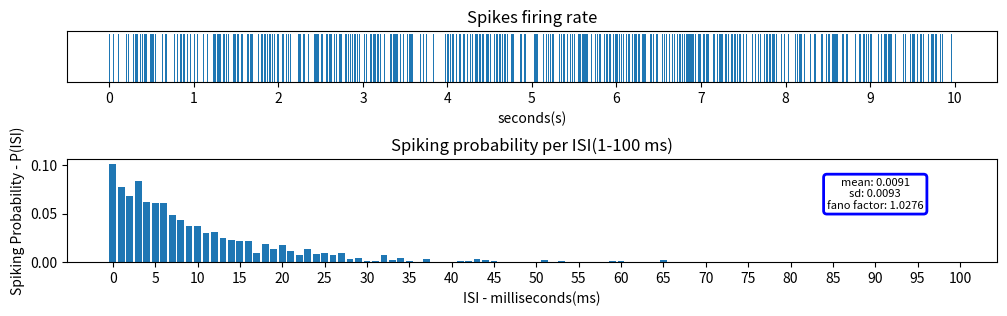

This chart was generated by the following Python code:
import numpy as np
import statistics

#Simulation parameters
dt = 0.001     # Length of time intervals
T = 10          # Total simulation time in seconds
r = 100          # Firing rate in spikes per second = freq
p = r*dt       

spikes1 = 0
# Simulate a spike train
spikes = np.random.rand(int(T/dt))
spikes[spikes < p] = 1
spikes[spikes < 1] = 0

for spike in spikes:
    if spike == 1:
        spikes1+=1
ind = np.arange(len(spikes));

#creating plot
import matplotlib.pyplot as plt
fig, ax = plt.subplots(2,1,figsize=(12,3), gridspec_kw={'height_ratios': [1, 2]})

#subplot 0 shows spiking frequency
ax[0].bar(ind, spikes, 5, align ='edge')
ax[0].set_title('Spikes firing rate')
ax[0].set_xlabel('seconds(s)')
ax[0].set_xticks(np.arange(stop = len(spikes) + 1/dt, step = 1/dt), np.arange(T+1))
ax[0].axes.yaxis.set_visible(False)


#calculating every time interval between 2 spikes(ms)
freqs = [0] * (spikes1-1)
interval = 0
counter = 0
for spike in spikes:
    if spike == 0:
        interval+=1
    elif counter != spikes1:
        if counter != 0:
            freqs[counter - 1] = interval/1000
        counter += 1
        interval = 0

#determining how many frequencies have occurred of every ISI(1-100 ms)
isi = [0]*100
for freq in freqs:
    isi[int(freq*1000)] += 1
it = 0
for smt in isi:
    isi[it] /= spikes1
    it += 1
ax[1].bar(np.arange(100), isi)
ind = np.arange(21);
it = 0
for smt in ind:
    ind[it] *= 5
    it+=1

#subplot 1 shows spiking probability for diferens ISI(every 1ms - 100ms)
ax[1].set_xticks(np.arange(stop = 105, step = 5), ind)
ax[1].set_title('Spiking probability per ISI(1-100 ms)')
ax[1].set_xlabel('ISI - milliseconds(ms)')
ax[1].set_ylabel('Spiking Probability - P(ISI)')

toWrite = 'mean: ' + '%.4f'%(statistics.mean(freqs)) + '\nsd: ' + '%.4f'%(statistics.stdev(freqs))
toWrite += '\nfano factor: ' + '%.4f'%((statistics.stdev(freqs)) / (statistics.mean(freqs)))
bbox_props = dict(boxstyle="round,pad=0.3", fc="white", ec="b", lw=2)
t = ax[1].text(90, 0.07, toWrite, ha="center", va="center",
            size=8,
            bbox=bbox_props)

#showing complete plot
plt.subplots_adjust(hspace = 1)
plt.show()


